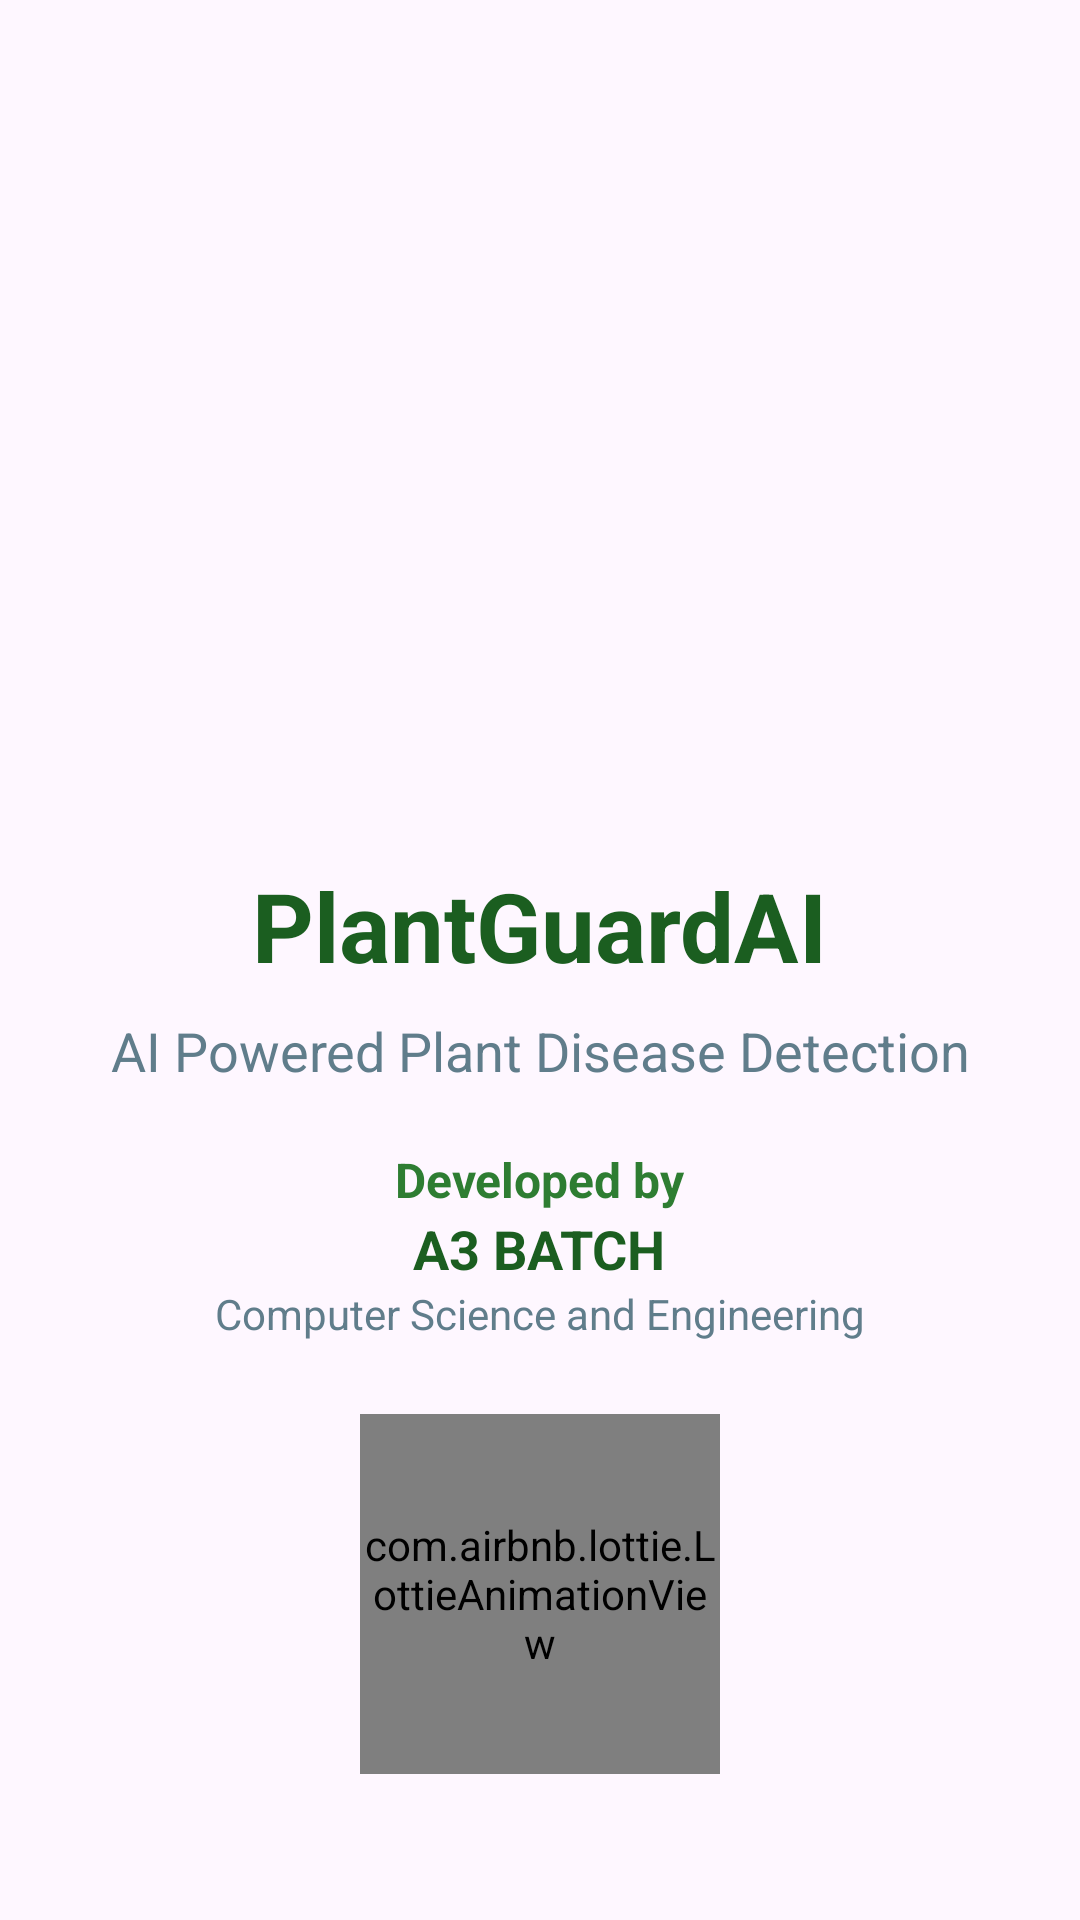

Produce the Android XML layout that renders to this screen, including the resource entries it uses.
<!-- AndroidManifest.xml: application theme Theme.PlantGuardAI -->
<!-- res/layout/activity_splash.xml -->
<?xml version="1.0" encoding="utf-8"?>
<androidx.constraintlayout.widget.ConstraintLayout
    xmlns:android="http://schemas.android.com/apk/res/android"
    xmlns:app="http://schemas.android.com/apk/res-auto"
    android:layout_width="match_parent"
    android:layout_height="match_parent"
    android:background="@drawable/splash_gradient">

    <LinearLayout
        android:id="@+id/centerLayout"
        android:layout_width="wrap_content"
        android:layout_height="wrap_content"
        android:orientation="vertical"
        android:gravity="center"
        app:layout_constraintTop_toTopOf="parent"
        app:layout_constraintBottom_toBottomOf="parent"
        app:layout_constraintStart_toStartOf="parent"
        app:layout_constraintEnd_toEndOf="parent">

        
        <ImageView
            android:id="@+id/logoImage"
            android:layout_width="220dp"
            android:layout_height="220dp"
            android:src="@drawable/plantguard_logo"
            android:contentDescription="@string/logo_description"/>

        
        <TextView
            android:id="@+id/appName"
            android:layout_width="wrap_content"
            android:layout_height="wrap_content"
            android:layout_marginTop="18dp"
            android:text="@string/splash_title"
            android:textColor="#1B5E20"
            android:textSize="32sp"
            android:textStyle="bold"/>

        
        <TextView
            android:id="@+id/tagLine"
            android:layout_width="wrap_content"
            android:layout_height="wrap_content"
            android:text="@string/splash_subtitle"
            android:textSize="18sp"
            android:textColor="#607D8B"
            android:layout_marginTop="8dp"
            android:gravity="center"
            android:layout_gravity="center"/>

        <TextView
            android:layout_width="wrap_content"
            android:layout_height="wrap_content"
            android:text="@string/developer_name"
            android:textStyle="bold"
            android:textSize="16sp"
            android:textColor="#2E7D32"
            android:layout_marginTop="20dp"
            android:layout_gravity="center"/>

        <TextView
            android:layout_width="wrap_content"
            android:layout_height="wrap_content"
            android:text="@string/developer_value"
            android:textStyle="bold"
            android:textSize="18sp"
            android:textColor="#1B5E20"
            android:layout_gravity="center"/>

        <TextView
            android:layout_width="wrap_content"
            android:layout_height="wrap_content"
            android:text="@string/department"
            android:textSize="14sp"
            android:textColor="#607D8B"
            android:layout_gravity="center"/>



        
        <com.airbnb.lottie.LottieAnimationView
            android:id="@+id/lottieAnimation"
            android:layout_width="120dp"
            android:layout_height="120dp"
            android:layout_marginTop="24dp"
            app:lottie_fileName="leaf_loading.json"
            app:lottie_autoPlay="true"
            app:lottie_loop="true"/>

    </LinearLayout>

</androidx.constraintlayout.widget.ConstraintLayout>
<!-- resources referenced by this layout -->
<resources>
  <string name="department">Computer Science and Engineering</string>
  <string name="developer_name">Developed by</string>
  <string name="developer_value">A3 BATCH</string>
  <string name="logo_description">PlantGuardAI Logo</string>
  <string name="splash_subtitle">AI Powered Plant Disease Detection</string>
  <string name="splash_title">PlantGuardAI</string>
  <style name="Theme.PlantGuardAI" parent="Base.Theme.PlantGuardAI" />
  <style name="Base.Theme.PlantGuardAI" parent="Theme.Material3.DayNight.NoActionBar">
          
          
      </style>
</resources>
